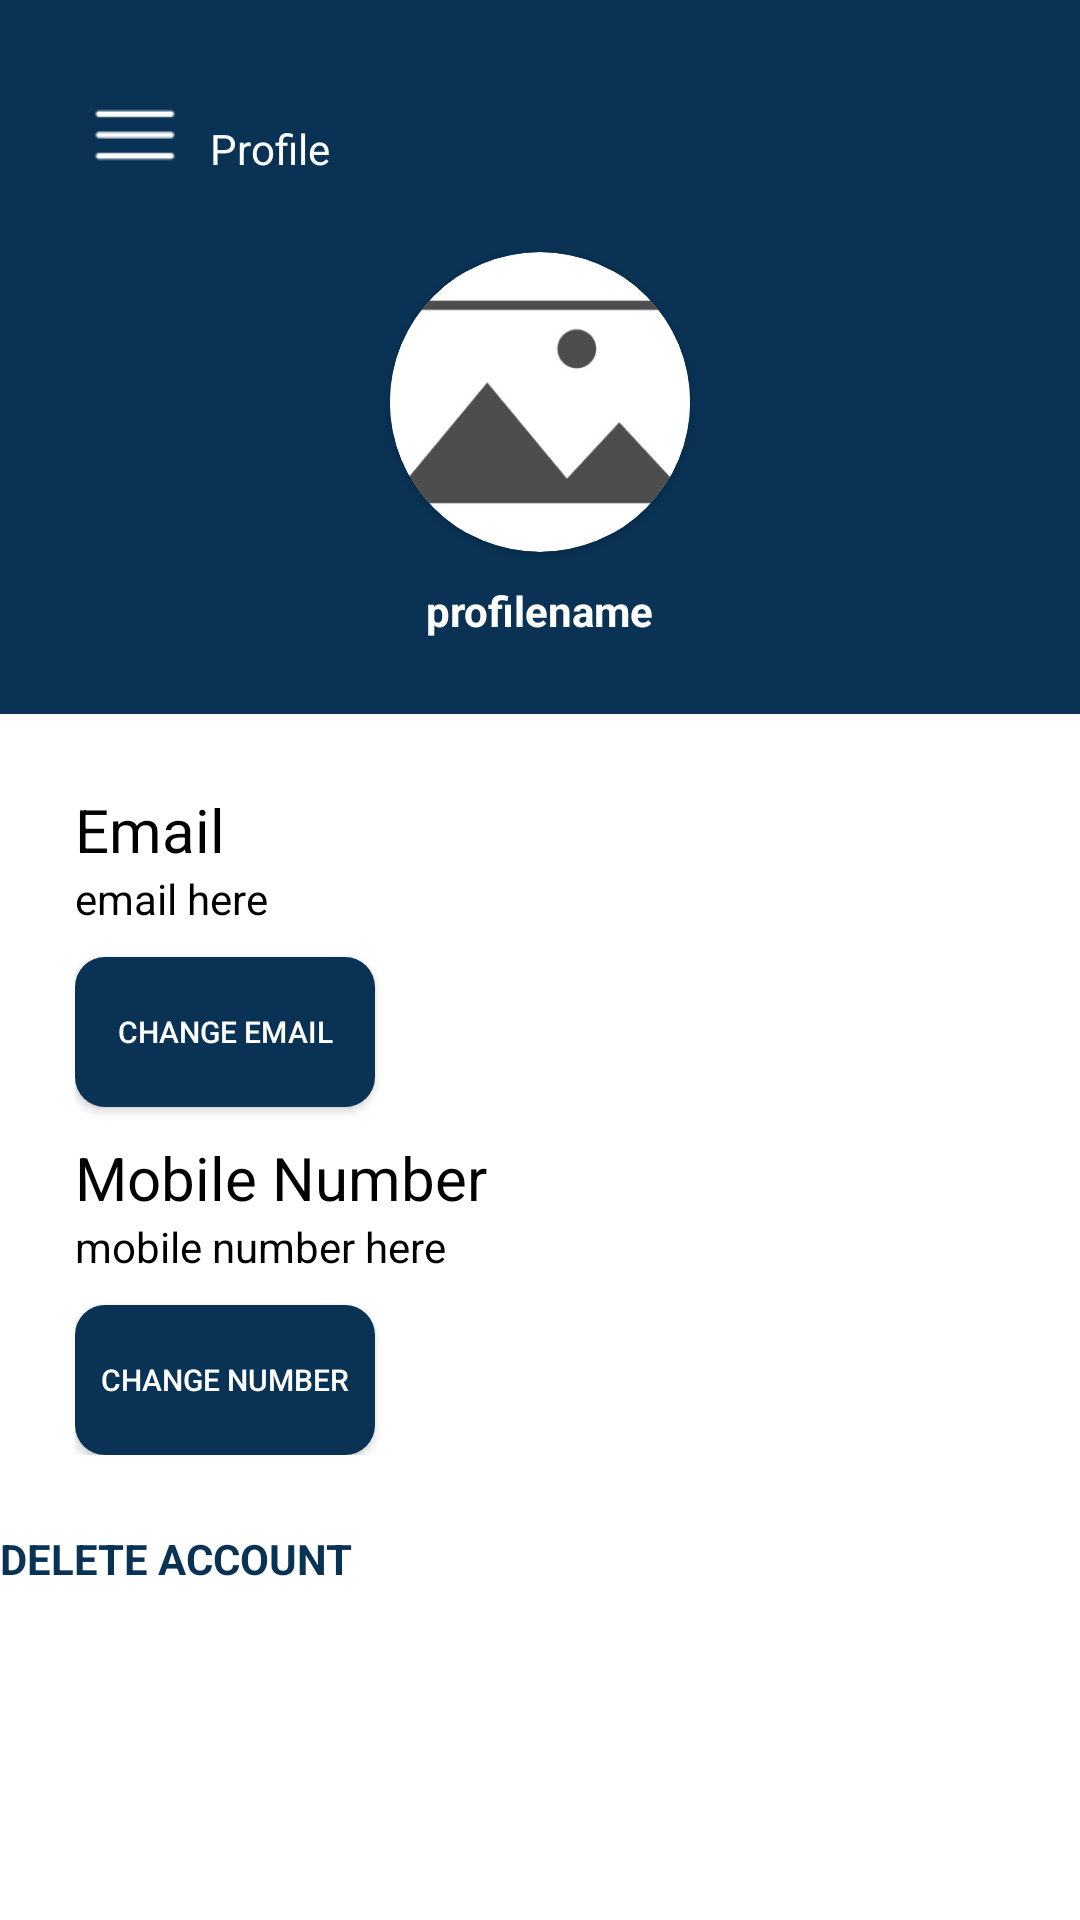

Android layout source for this screen:
<!-- AndroidManifest.xml: application theme Theme.CaseStudy -->
<!-- res/layout/activity_profile.xml -->
<?xml version="1.0" encoding="utf-8"?>
<ScrollView xmlns:android="http://schemas.android.com/apk/res/android"
    xmlns:app="http://schemas.android.com/apk/res-auto"
    xmlns:tools="http://schemas.android.com/tools"
    android:layout_width="match_parent"
    android:layout_height="match_parent"
    android:orientation="vertical"
    android:background="@color/white"
    tools:context=".Profile">
    <LinearLayout
        android:layout_width="match_parent"
        android:layout_height="wrap_content"
        android:orientation="vertical">
    <LinearLayout
        android:layout_width="match_parent"
        android:layout_height="wrap_content"
        android:orientation="vertical"
        android:background="#093254"
        android:padding="15dp">
        <LinearLayout
            android:layout_width="match_parent"
            android:layout_height="match_parent"
            android:orientation="horizontal"
            android:background="#093254"
            android:padding="15dp">

            <ImageView
                android:id="@+id/burger"
                android:layout_width="30dp"
                android:layout_height="30dp"
                android:background="@drawable/burger"/>

            <TextView
                android:layout_width="wrap_content"
                android:layout_height="wrap_content"
                android:layout_gravity="center"
                android:layout_margin="10dp"
                android:text="Profile"
                android:textColor="@color/white" />
        </LinearLayout>
        <androidx.cardview.widget.CardView
            android:layout_width="wrap_content"
            android:layout_height="wrap_content"
            android:layout_gravity="center"
            app:cardCornerRadius="60dp">

        <ImageView
            android:id="@+id/profilepic"
            android:layout_width="100dp"
            android:layout_height="100dp"
            android:layout_gravity="center"
            android:src="@drawable/docs_placeholder"
            />

</androidx.cardview.widget.CardView>

        <TextView
            android:id="@+id/profilename"
            android:layout_width="wrap_content"
            android:layout_height="wrap_content"
            android:layout_gravity="center"
            android:text="profilename"
            android:textStyle="bold"
            android:padding="10dp"
            android:textColor="@color/white"/>
    </LinearLayout>
        <LinearLayout
            android:layout_width="wrap_content"
            android:layout_height="wrap_content"
            android:orientation="vertical"
            android:padding="25dp">
            
            <TextView
                android:layout_width="wrap_content"
                android:layout_height="wrap_content"
                android:text="Email"
                android:textSize="20dp"
                android:textColor="@color/black"/>
            <TextView
                android:id="@+id/emailText"
                android:layout_width="wrap_content"
                android:layout_height="wrap_content"
                android:text="email here"
                android:textColor="@color/black"/>
            <Button
                android:id="@+id/changeEmail"
                android:layout_width="100dp"
                android:layout_height="50dp"
                android:layout_marginVertical="10dp"
                android:text="Change Email"
                android:background="@drawable/custombutton"
                android:textColor="@color/white"
                android:textSize="10dp"
                />
            <TextView
                android:layout_width="wrap_content"
                android:layout_height="wrap_content"
                android:text="Mobile Number"
                android:textSize="20dp"
                android:textColor="@color/black"/>
            <TextView
                android:id="@+id/mobileText"
                android:layout_width="wrap_content"
                android:layout_height="wrap_content"
                android:text="mobile number here"
                android:textColor="@color/black"/>
            <Button
                android:id="@+id/changeNumber"
                android:layout_width="100dp"
                android:layout_height="50dp"
                android:layout_marginTop="10dp"
                android:text="Change Number"
                android:background="@drawable/custombutton"
                android:textColor="@color/white"
                android:textSize="10dp"
                />

        </LinearLayout>
        <TextView
            android:id="@+id/deleteAcc"
            android:layout_width="wrap_content"
            android:layout_height="wrap_content"
            android:text="DELETE ACCOUNT"
            android:textColor="@color/main"
            android:textStyle="bold"
            android:clickable="true"
            android:layout_gravity="bottom"/>
    </LinearLayout>


</ScrollView>
<!-- resources referenced by this layout -->
<resources>
  <color name="black">#FF000000</color>
  <color name="main">#093254</color>
  <color name="white">#FFFFFFFF</color>
  <!-- drawable burger: png bitmap (drawable, 312 bytes) -->
  <!-- drawable custombutton (drawable) -->
  <shape xmlns:android="http://schemas.android.com/apk/res/android">
      <solid android:color="@color/main"/>
      <corners android:radius="10dp"/>
  </shape>
  <!-- drawable docs_placeholder: png bitmap (drawable, 10063 bytes) -->
  <style name="Theme.CaseStudy" parent="Theme.MaterialComponents.DayNight.NoActionBar">
          
          <item name="colorPrimary">@color/main</item>
          <item name="colorPrimaryVariant">@color/main</item>
          <item name="colorOnPrimary">@color/main</item>
          
          <item name="colorSecondary">@color/black</item>
          <item name="colorSecondaryVariant">@color/black</item>
          <item name="colorOnSecondary">@color/black</item>
          
          <item name="android:statusBarColor">?attr/colorPrimaryVariant</item>
          
      </style>
</resources>
